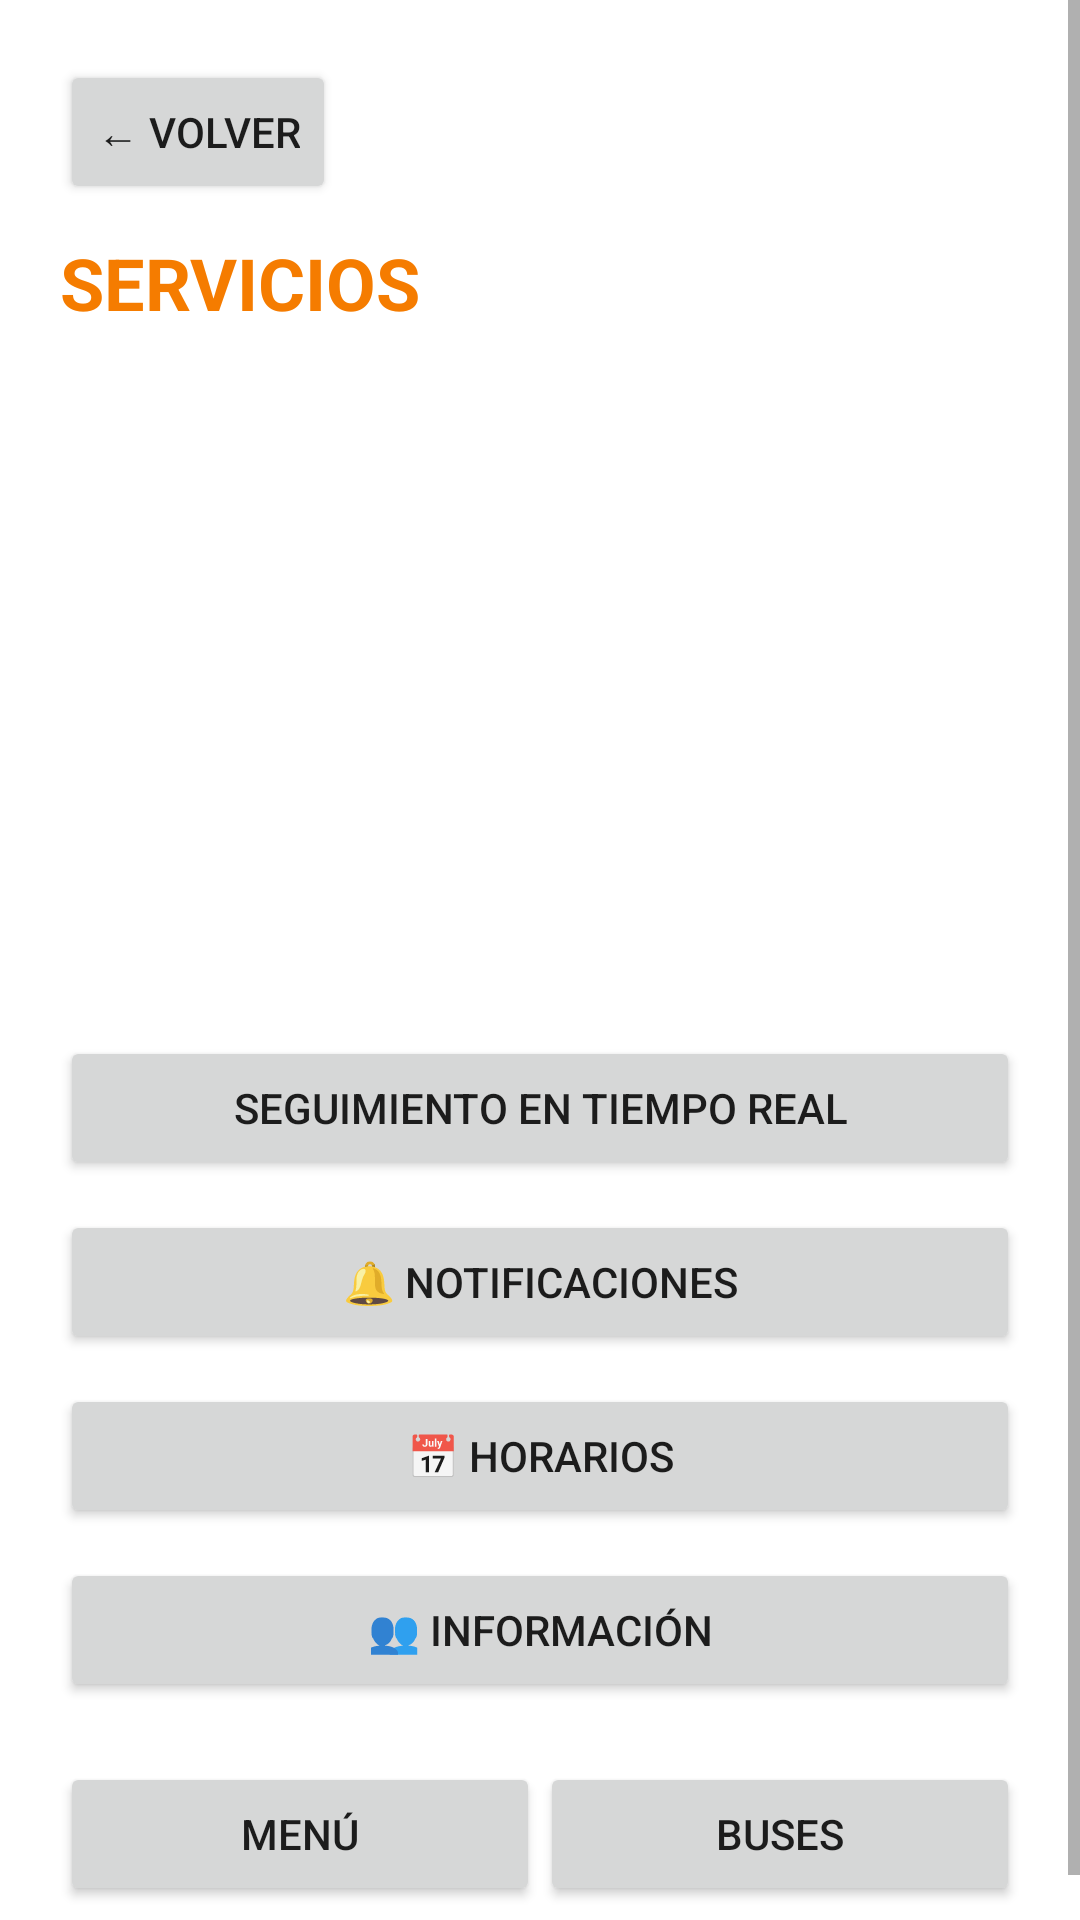

Produce the Android XML layout that renders to this screen, including the resource entries it uses.
<!-- AndroidManifest.xml: application theme Theme.AppCompat.Light.DarkActionBar -->
<!-- res/layout/activity_servicios.xml -->
<?xml version="1.0" encoding="utf-8"?>
<ScrollView xmlns:android="http://schemas.android.com/apk/res/android"
    android:layout_width="match_parent"
    android:layout_height="match_parent">

    <LinearLayout
        android:layout_width="match_parent"
        android:layout_height="wrap_content"
        android:orientation="vertical"
        android:padding="20dp"
        android:background="#FFFFFF">

        
        <Button
            android:id="@+id/btnVolver"
            android:layout_width="wrap_content"
            android:layout_height="wrap_content"
            android:text="← Volver"
            android:layout_marginBottom="10dp"/>

        
        <TextView
            android:layout_width="wrap_content"
            android:layout_height="wrap_content"
            android:text="SERVICIOS"
            android:textSize="24sp"
            android:textStyle="bold"
            android:textColor="#F57C00"
            android:layout_marginBottom="15dp"/>

        
        <ImageView
            android:layout_width="match_parent"
            android:layout_height="200dp"
            android:src="@drawable/img_servicios"
            android:scaleType="centerCrop"
            android:layout_marginBottom="20dp"/>

        
        <Button
            android:id="@+id/btnUbicacion"
            android:layout_width="match_parent"
            android:layout_height="wrap_content"
            android:text="Seguimiento en tiempo real"
            android:clickable="true"
            android:focusable="true"
            android:layout_marginBottom="10dp"/>

        

        <Button
            android:id="@+id/btnNotificaciones"
            android:layout_width="match_parent"
            android:layout_height="wrap_content"
            android:text="🔔 Notificaciones"
            android:layout_marginBottom="10dp"/>

        
        <Button
            android:id="@+id/btnHorarios"
            android:layout_width="match_parent"
            android:layout_height="wrap_content"
            android:text="📅 Horarios"
            android:layout_marginBottom="10dp"/>

        
        <Button
            android:id="@+id/btnInfo"
            android:layout_width="match_parent"
            android:layout_height="wrap_content"
            android:text="👥 Información"
            android:layout_marginBottom="20dp"/>

        
        <LinearLayout
            android:layout_width="match_parent"
            android:layout_height="wrap_content"
            android:orientation="horizontal"
            android:gravity="center">

            <Button
                android:id="@+id/btnMenu"
                android:layout_width="0dp"
                android:layout_weight="1"
                android:layout_height="wrap_content"
                android:text="MENÚ"/>


            <Button
                android:id="@+id/btnBuses"
                android:layout_width="0dp"
                android:layout_weight="1"
                android:layout_height="wrap_content"
                android:text="BUSES"/>

        </LinearLayout>

    </LinearLayout>

</ScrollView>
<!-- resources referenced by this layout -->
<resources>

</resources>
